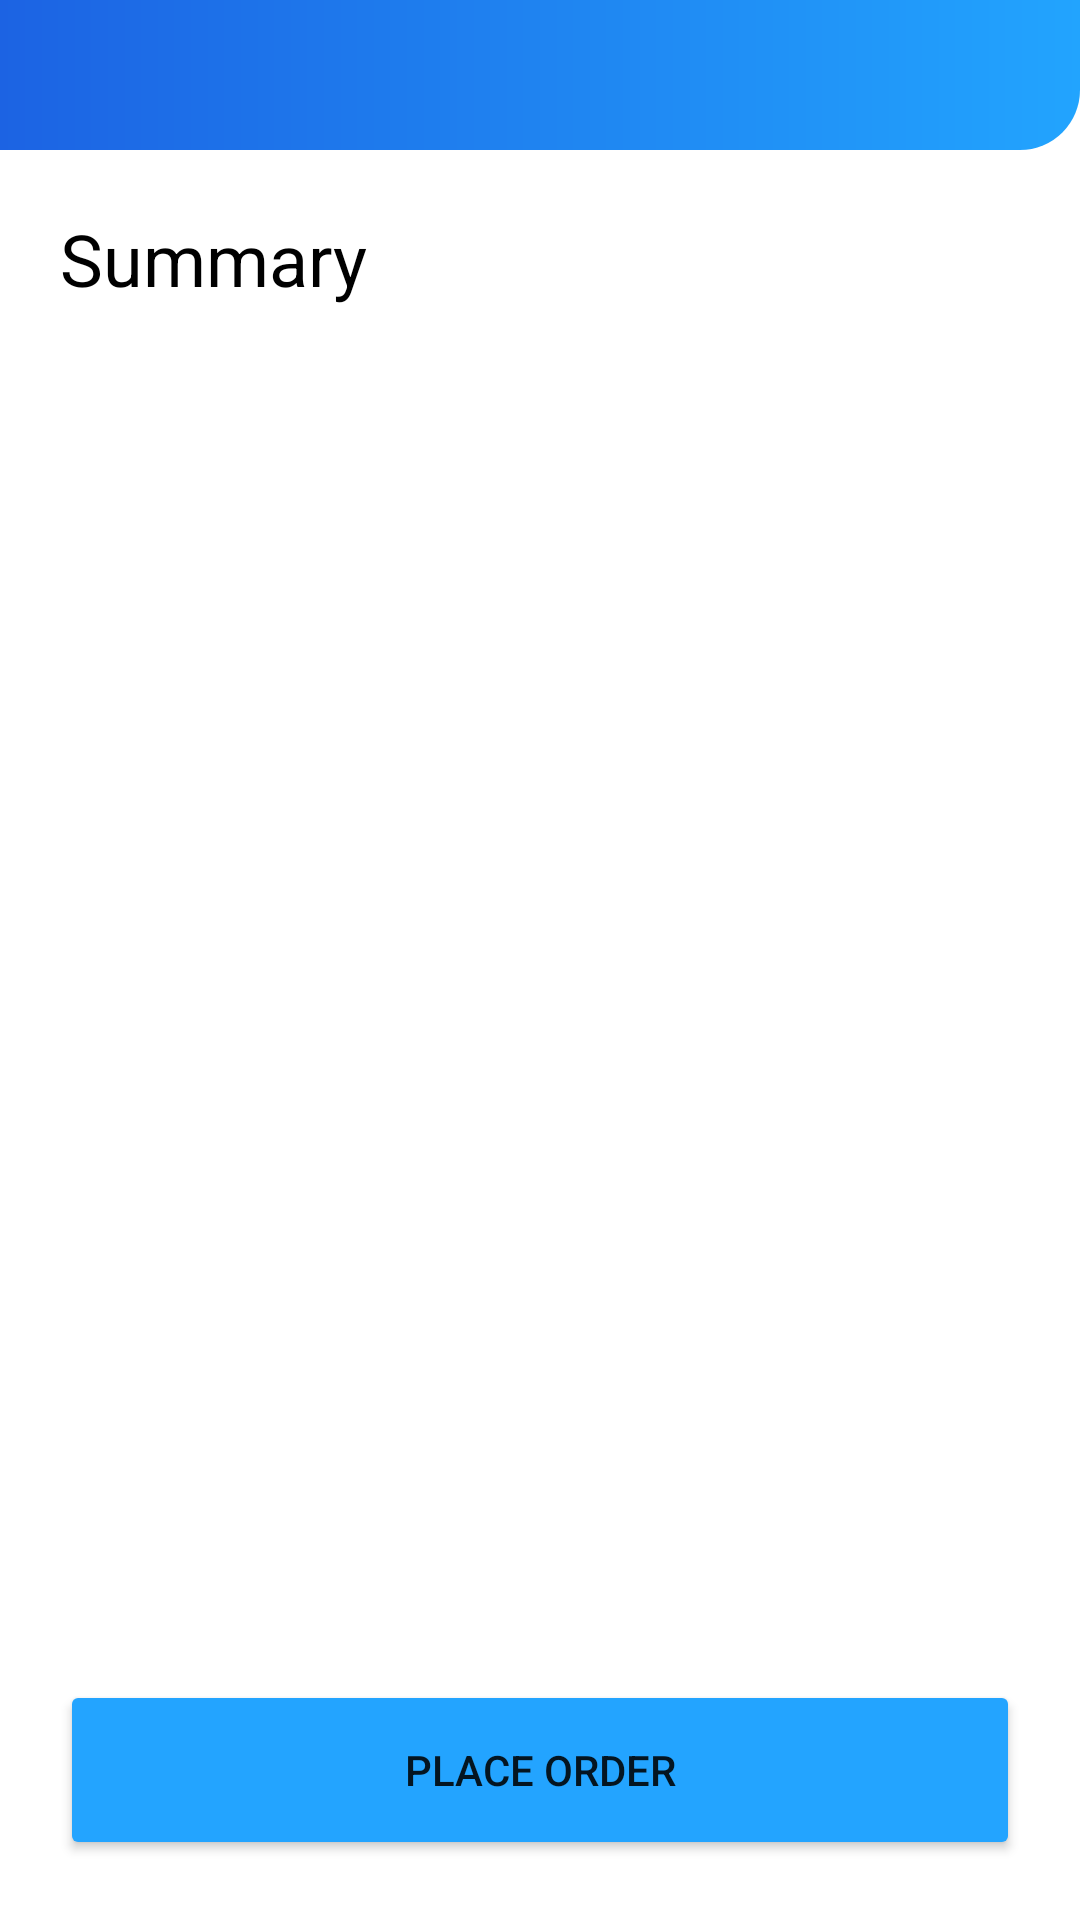

This screen was rendered from an Android layout file. Write that file and the resources it references.
<!-- AndroidManifest.xml: application theme Theme.LaunderUp -->
<!-- res/layout/activity_summary.xml -->
<?xml version="1.0" encoding="utf-8"?>
<androidx.constraintlayout.widget.ConstraintLayout xmlns:android="http://schemas.android.com/apk/res/android"
    xmlns:app="http://schemas.android.com/apk/res-auto"
    xmlns:tools="http://schemas.android.com/tools"
    android:layout_width="match_parent"
    android:layout_height="match_parent"
    tools:context=".ui.view.activities.SummaryActivity">
    <ImageView
        android:id="@+id/summary_top"
        android:layout_width="match_parent"
        android:layout_height="50dp"
        android:src="@drawable/page_top"
        app:layout_constraintTop_toTopOf="parent"/>

    <TextView
        android:id="@+id/summary_text"
        android:layout_width="wrap_content"
        android:layout_height="wrap_content"
        android:text="@string/summary"
        app:layout_constraintTop_toBottomOf="@+id/summary_top"
        android:textSize="24sp"
        android:padding="20dp"
        app:layout_constraintStart_toStartOf="parent"
        android:textColor="#000000"/>

    <Button
        android:id="@+id/place_order_button"
        android:layout_width="match_parent"
        android:layout_height="60dp"
        android:text="@string/place_order"
        app:layout_constraintBottom_toBottomOf="parent"
        android:layout_marginLeft="20dp"
        android:layout_marginRight="20dp"
        android:layout_marginBottom="20dp"
        android:backgroundTint="#23A4FF"/>
</androidx.constraintlayout.widget.ConstraintLayout>
<!-- resources referenced by this layout -->
<resources>
  <!-- drawable page_top (drawable) -->
  <?xml version="1.0" encoding="utf-8"?>
  <shape android:shape="rectangle" xmlns:android="http://schemas.android.com/apk/res/android">
  <gradient android:startColor="#1C63E3"
      android:endColor="#22A4FE"/>
      <corners android:bottomRightRadius="20dp"/>
  </shape>
  <string name="place_order">Place Order</string>
  <string name="summary">Summary</string>
  <style name="Theme.LaunderUp" parent="Theme.MaterialComponents.Light.NoActionBar">
          
          <item name="colorPrimary">@color/purple_200</item>
          <item name="colorPrimaryVariant">@color/purple_700</item>
          <item name="colorOnPrimary">@color/white</item>
          
          <item name="colorSecondary">@color/teal_200</item>
          <item name="colorSecondaryVariant">@color/teal_700</item>
          <item name="colorOnSecondary">@color/black</item>
          
          <item name="android:statusBarColor" tools:targetApi="32">?attr/colorPrimary</item>
          
          <item name="colorControlActivated">?attr/colorOnSecondary</item>
  
      </style>
  <color name="purple_200">#0050E0</color>
  <color name="purple_700">#FF3700B3</color>
  <color name="white">#FFFFFFFF</color>
  <color name="teal_200">#FF03DAC5</color>
  <color name="teal_700">#FF018786</color>
  <color name="black">#FF000000</color>
</resources>
